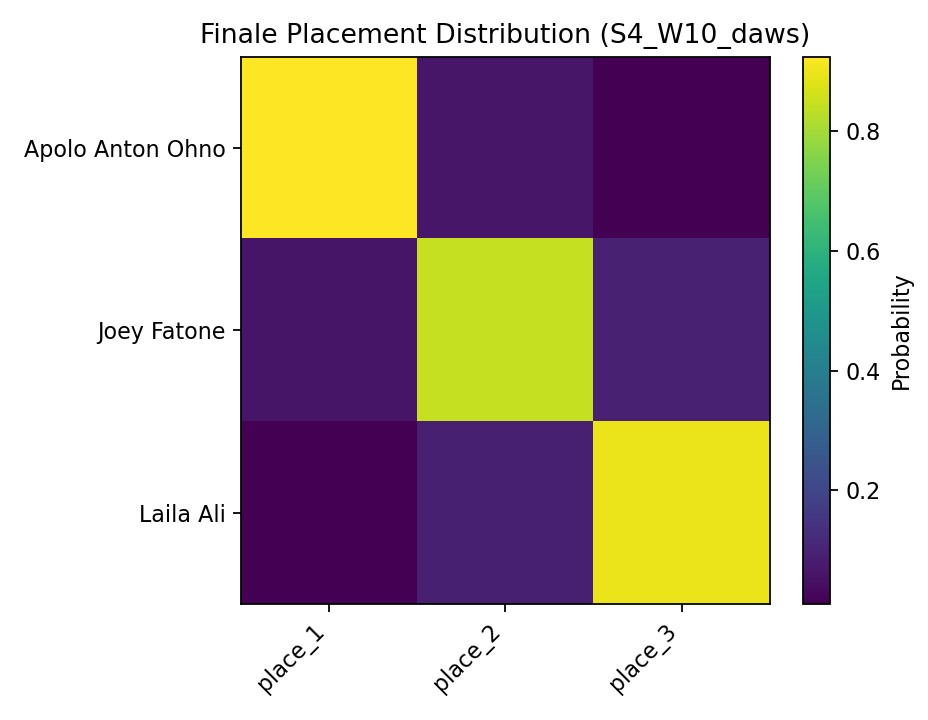

The table this chart was drawn from, first rows:
, place_1, place_2, place_3
Apolo Anton Ohno, 0.9252, 0.0647, 0.0101
Joey Fatone, 0.0637, 0.8438, 0.0925
Laila Ali, 0.0111, 0.0915, 0.8974
